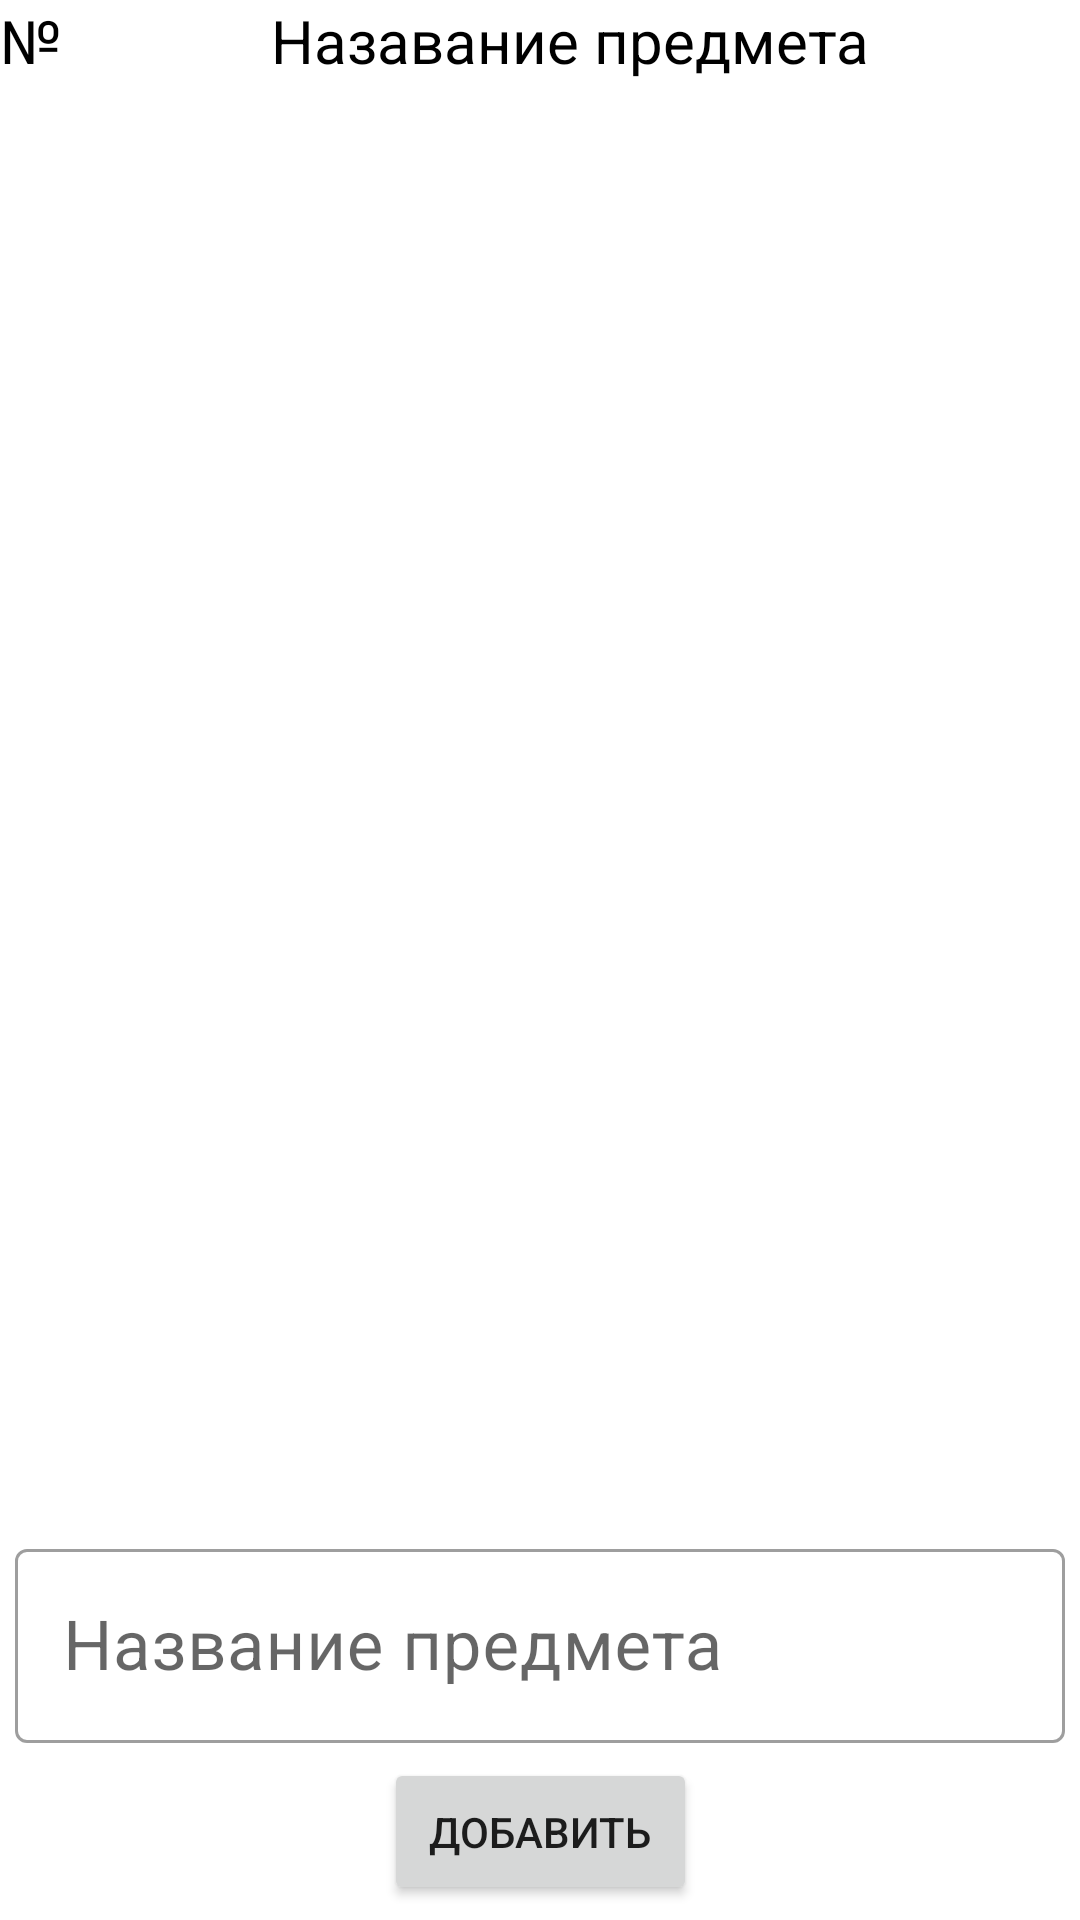

Android layout source for this screen:
<!-- AndroidManifest.xml: application theme Theme.ISUMySql -->
<!-- res/layout/activity_add_subject.xml -->
<?xml version="1.0" encoding="utf-8"?>
<androidx.constraintlayout.widget.ConstraintLayout xmlns:android="http://schemas.android.com/apk/res/android"
    xmlns:app="http://schemas.android.com/apk/res-auto"
    xmlns:tools="http://schemas.android.com/tools"
    android:layout_width="match_parent"
    android:layout_height="match_parent"
    android:layout_margin="30dp"
    tools:context=".AddSubject">

    <ScrollView
        android:layout_width="match_parent"
        android:layout_height="0dp"
        android:layout_weight="8"
        app:layout_constraintEnd_toEndOf="parent"
        app:layout_constraintStart_toStartOf="parent"
        app:layout_constraintTop_toTopOf="parent">

        <LinearLayout
            android:layout_width="match_parent"
            android:layout_height="wrap_content"
            android:layout_weight="8"
            android:orientation="horizontal">

            <TextView
                android:id="@+id/textNumSunject"
                android:layout_width="wrap_content"
                android:layout_height="wrap_content"
                android:layout_weight="1"
                android:text="№"
                android:textColor="@color/black"
                android:textSize="20sp" />

            <TextView
                android:id="@+id/textNameSubject"
                android:layout_width="wrap_content"
                android:layout_height="wrap_content"
                android:layout_weight="1"
                android:text="Назавание предмета"
                android:textColor="@color/black"
                android:textSize="20sp" />
        </LinearLayout>
    </ScrollView>

    <com.google.android.material.textfield.TextInputLayout
        android:id="@+id/textInputLayout"
        style="@style/Widget.MaterialComponents.TextInputLayout.OutlinedBox"
        android:layout_width="match_parent"
        android:layout_height="0dp"
        android:layout_margin="5dp"
        android:layout_weight="1"
        android:outlineProvider="background"
        app:layout_constraintBottom_toTopOf="@+id/button2"
        app:layout_constraintEnd_toEndOf="parent"
        app:layout_constraintStart_toStartOf="parent">

        <com.google.android.material.textfield.TextInputEditText
            android:id="@+id/editTextSubjectName"
            android:layout_width="match_parent"
            android:layout_height="match_parent"
            android:hint="Название предмета"
            android:textSize="23sp" />

    </com.google.android.material.textfield.TextInputLayout>

    <Button
        android:id="@+id/button2"
        android:layout_width="wrap_content"
        android:layout_height="wrap_content"
        android:layout_gravity="center"
        android:layout_margin="5dp"
        android:onClick="insert_subject"
        android:padding="15dp"
        android:text="Добавить"
        app:layout_constraintBottom_toBottomOf="parent"
        app:layout_constraintEnd_toEndOf="parent"
        app:layout_constraintStart_toStartOf="parent" />

</androidx.constraintlayout.widget.ConstraintLayout>
<!-- resources referenced by this layout -->
<resources>
  <style name="Theme.ISUMySql" parent="Theme.MaterialComponents.DayNight.DarkActionBar">
          
          <item name="colorPrimary">@color/purple_500</item>
          <item name="colorPrimaryVariant">@color/purple_700</item>
          <item name="colorOnPrimary">@color/white</item>
          
          <item name="colorSecondary">@color/teal_200</item>
          <item name="colorSecondaryVariant">@color/teal_700</item>
          <item name="colorOnSecondary">@color/black</item>
          
          <item name="android:statusBarColor" tools:targetApi="l">?attr/colorPrimaryVariant</item>
          
      </style>
  <!-- not gathered from this repository: default colours our renderer supplied (Android Studio template values) -->
  <color name="purple_500">#FF6200EE</color>
  <color name="purple_700">#FF3700B3</color>
  <color name="teal_200">#FF03DAC5</color>
  <color name="teal_700">#FF018786</color>
  <color name="black">#FF000000</color>
  <color name="white">#FFFFFFFF</color>
</resources>
